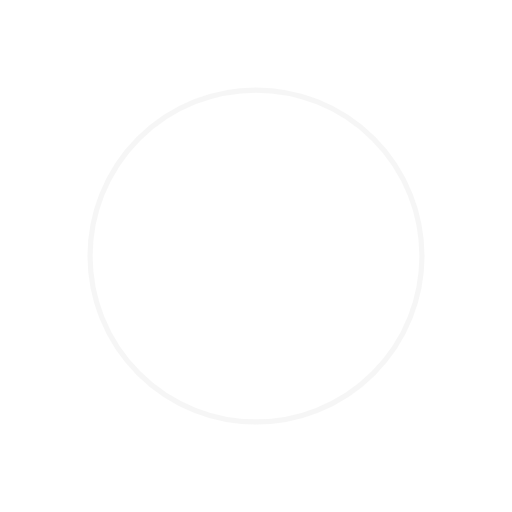
t = 0.00 s
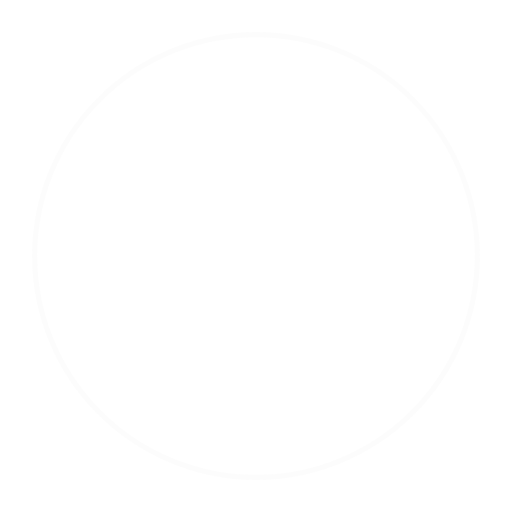
t = 0.53 s
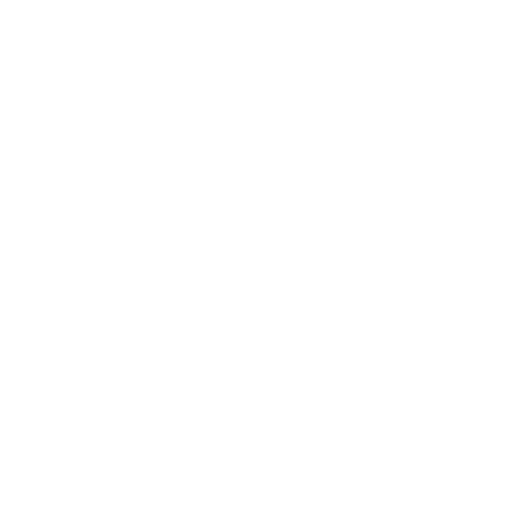
t = 1.05 s
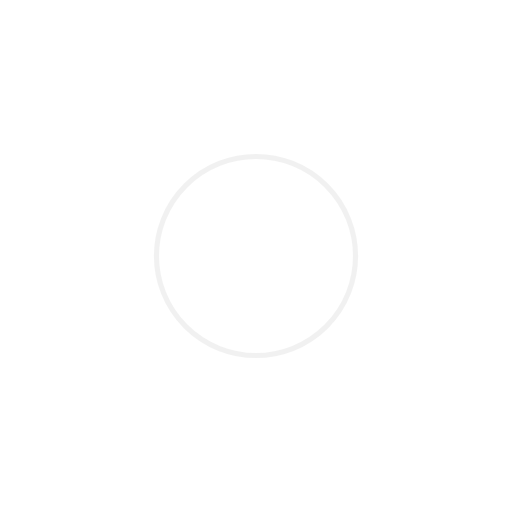
t = 1.58 s

The animated SVG that drew these frames (rendered in a browser with its animation timeline set to each time). Animation: 4 SMIL elements (animate=4); one cycle of 2.10 s, repeats indefinitely.

<svg width="159px"  height="159px"  xmlns="http://www.w3.org/2000/svg" viewBox="0 0 100 100" preserveAspectRatio="xMidYMid" class="lds-ripple" style="background: none;">
    <circle cx="50" cy="50" r="43.3862" fill="none" ng-attr-stroke="{{config.c1}}" ng-attr-stroke-width="{{config.width}}" stroke="#eee" stroke-width="1">
      <animate attributeName="r" calcMode="spline" values="0;50" keyTimes="0;1" dur="2.1" keySplines="0 0.2 0.8 1" begin="-1.05s" repeatCount="indefinite"></animate>
      <animate attributeName="opacity" calcMode="spline" values="1;0" keyTimes="0;1" dur="2.1" keySplines="0.2 0 0.8 1" begin="-1.05s" repeatCount="indefinite"></animate>
    </circle>
    <circle cx="50" cy="50" r="19.6785" fill="none" ng-attr-stroke="{{config.c2}}" ng-attr-stroke-width="{{config.width}}" stroke="#fff" stroke-width="1">
      <animate attributeName="r" calcMode="spline" values="0;50" keyTimes="0;1" dur="2.1" keySplines="0 0.2 0.8 1" begin="0s" repeatCount="indefinite"></animate>
      <animate attributeName="opacity" calcMode="spline" values="1;0" keyTimes="0;1" dur="2.1" keySplines="0.2 0 0.8 1" begin="0s" repeatCount="indefinite"></animate>
    </circle>
  </svg>
